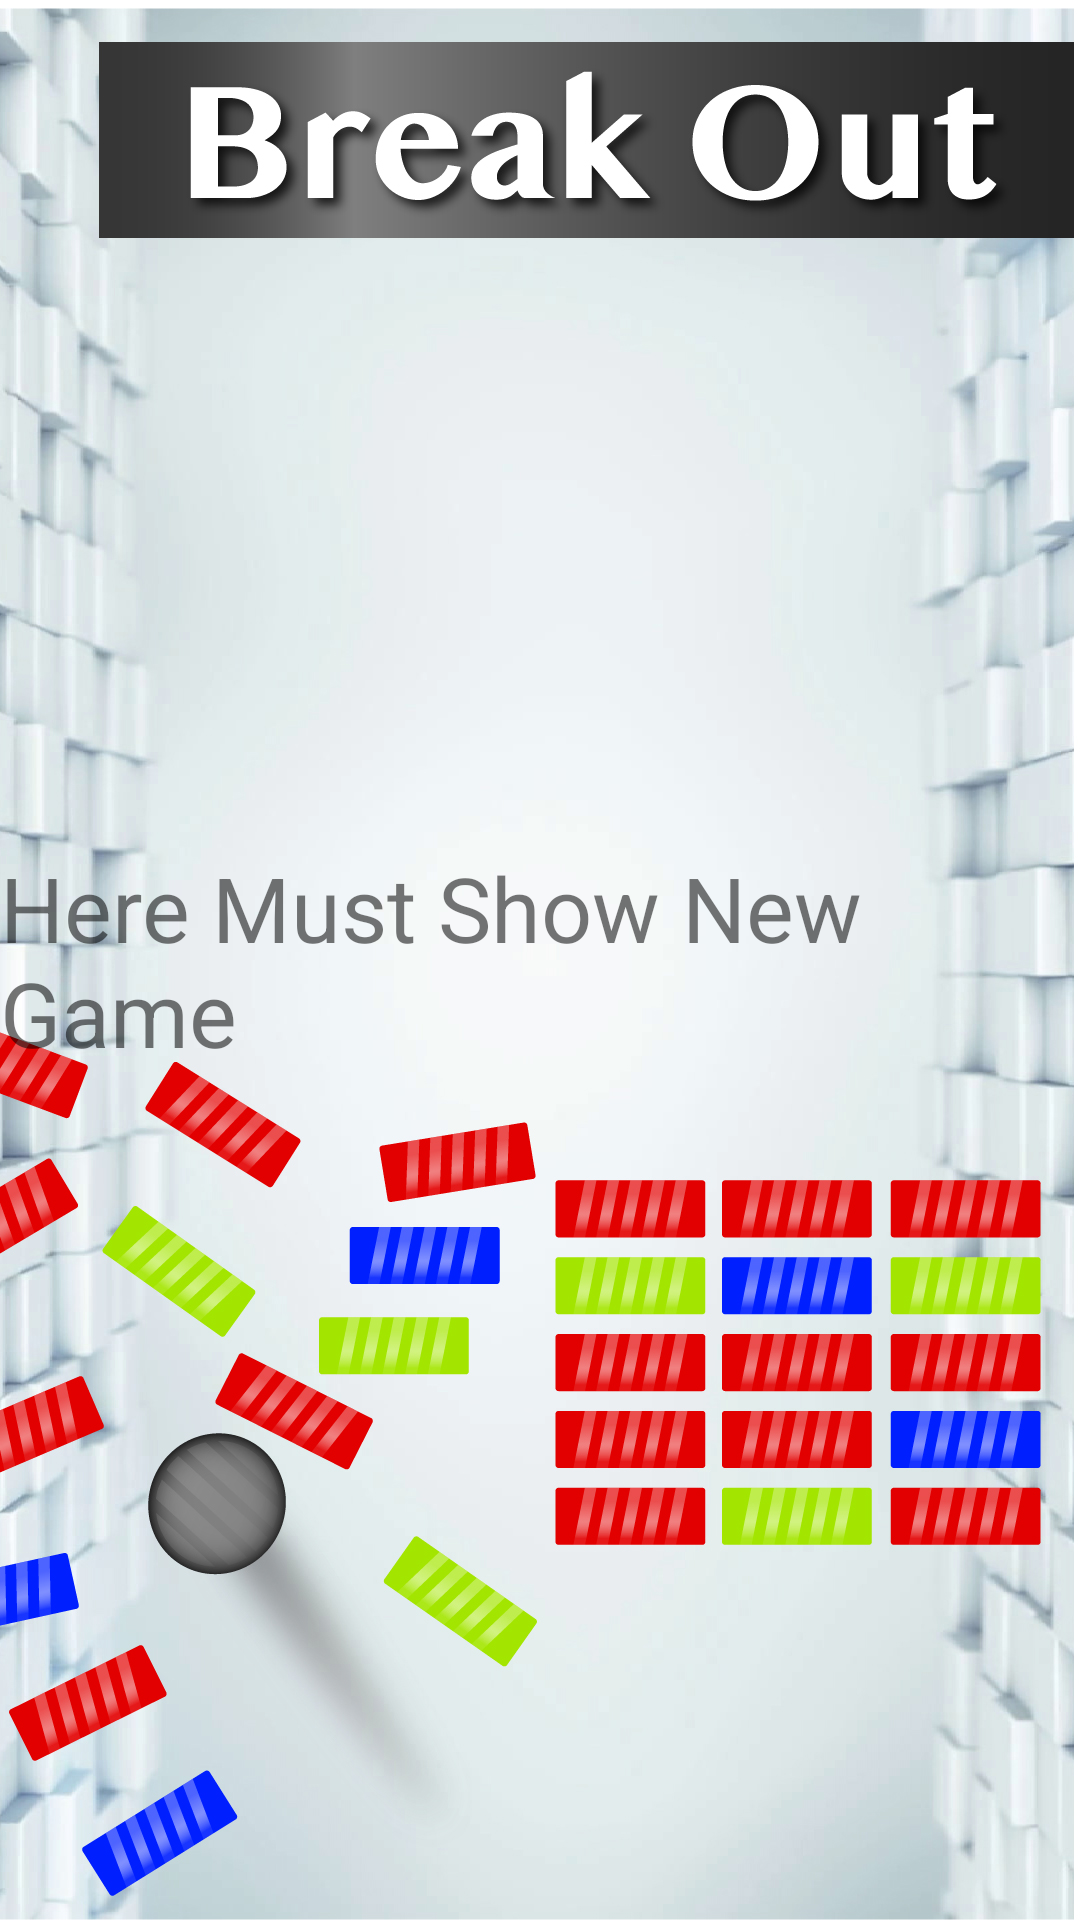

Layout XML and referenced resources for this Android screen:
<!-- AndroidManifest.xml: application theme AppTheme -->
<!-- res/layout/fragment_new_game.xml -->
<?xml version="1.0" encoding="utf-8"?>
<RelativeLayout xmlns:android="http://schemas.android.com/apk/res/android"
    xmlns:tools="http://schemas.android.com/tools"
    android:layout_width="match_parent"
    android:layout_height="match_parent"
    android:background="@drawable/background"
    tools:context=".ui.main.MainMenu.NewGameFragment">

    <TextView
        android:id="@+id/textView7"
        android:layout_width="wrap_content"
        android:layout_height="wrap_content"
        android:textSize="30dp"
        android:layout_centerInParent="true"
        android:text="Here Must Show New Game" />
</RelativeLayout>
<!-- resources referenced by this layout -->
<resources>
  <!-- drawable background: png bitmap (drawable, 389836 bytes) -->
  <style name="AppTheme" parent="Theme.AppCompat.Light.NoActionBar">
          
          <item name="colorPrimary">@color/colorPrimary</item>
          <item name="colorPrimaryDark">@color/colorPrimaryDark</item>
          <item name="colorAccent">@color/colorAccent</item>
      </style>
  <color name="colorPrimary">#008577</color>
  <color name="colorPrimaryDark">#00574B</color>
  <color name="colorAccent">#D81B60</color>
</resources>
